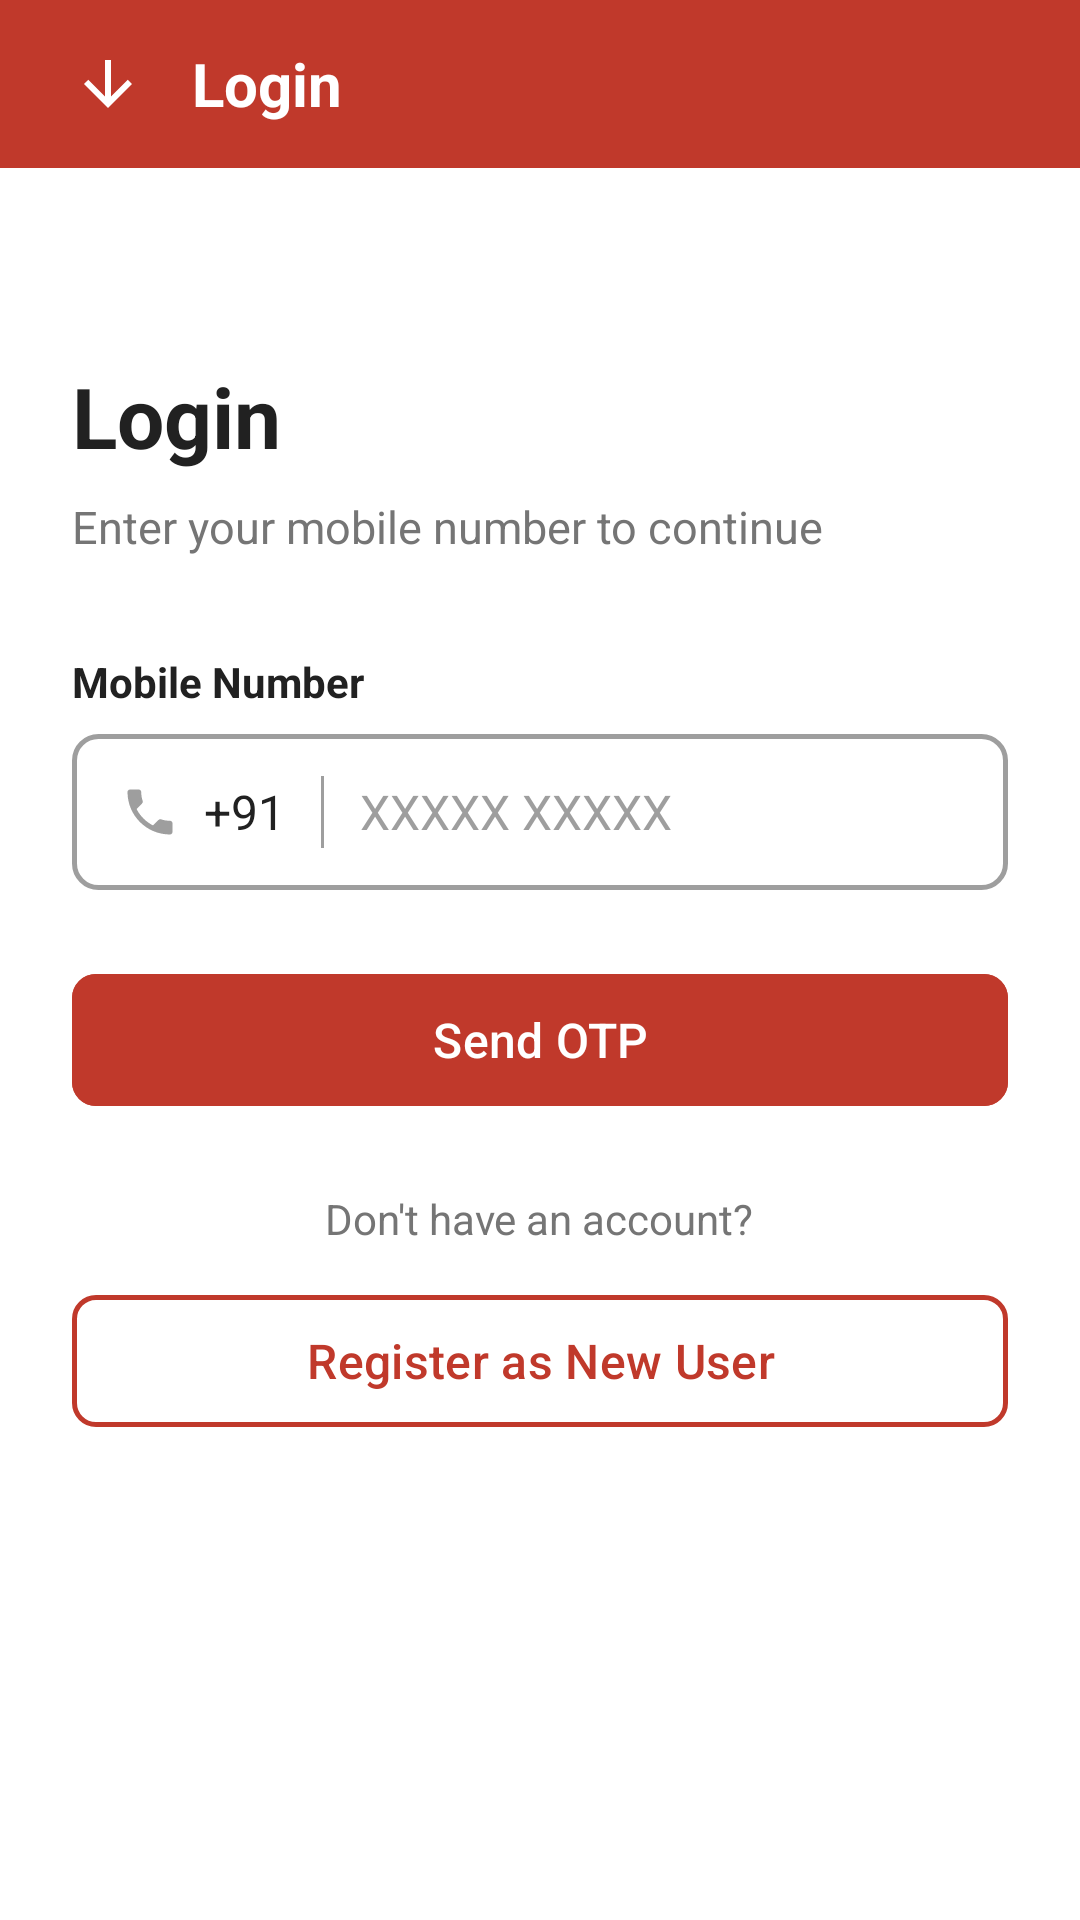

This screen was rendered from an Android layout file. Write that file and the resources it references.
<!-- AndroidManifest.xml: application theme Theme.Rakta_Seva -->
<!-- res/layout/activity_login.xml -->
<?xml version="1.0" encoding="utf-8"?>
<LinearLayout xmlns:android="http://schemas.android.com/apk/res/android"
    xmlns:app="http://schemas.android.com/apk/res-auto"
    android:layout_width="match_parent"
    android:layout_height="match_parent"
    android:background="@color/white"
    android:orientation="vertical">

    
    <RelativeLayout
        android:layout_width="match_parent"
        android:layout_height="56dp"
        android:background="@color/red_primary"
        android:paddingStart="16dp"
        android:paddingEnd="16dp">

        <ImageView
            android:id="@+id/btn_back"
            android:layout_width="40dp"
            android:layout_height="40dp"
            android:layout_centerVertical="true"
            android:padding="8dp"
            android:src="@drawable/ic_arrow_back"
            android:contentDescription="Back"
            android:background="?attr/selectableItemBackgroundBorderless"
            app:tint="@color/white" />

        <TextView
            android:layout_width="wrap_content"
            android:layout_height="wrap_content"
            android:layout_centerVertical="true"
            android:layout_toEndOf="@id/btn_back"
            android:layout_marginStart="8dp"
            android:text="Login"
            android:textColor="@color/white"
            android:textSize="20sp"
            android:textStyle="bold" />

    </RelativeLayout>

    <ScrollView
        android:layout_width="match_parent"
        android:layout_height="match_parent"
        android:fillViewport="true">

        <LinearLayout
            android:layout_width="match_parent"
            android:layout_height="wrap_content"
            android:orientation="vertical"
            android:padding="24dp">

            <TextView
                android:layout_width="wrap_content"
                android:layout_height="wrap_content"
                android:layout_marginTop="40dp"
                android:text="Login"
                android:textColor="@color/text_primary"
                android:textSize="28sp"
                android:textStyle="bold" />

            <TextView
                android:layout_width="wrap_content"
                android:layout_height="wrap_content"
                android:layout_marginTop="8dp"
                android:text="Enter your mobile number to continue"
                android:textColor="@color/text_secondary"
                android:textSize="15sp" />

            <TextView
                android:layout_width="wrap_content"
                android:layout_height="wrap_content"
                android:layout_marginTop="32dp"
                android:text="Mobile Number"
                android:textColor="@color/text_primary"
                android:textSize="14sp"
                android:textStyle="bold" />

            <LinearLayout
                android:layout_width="match_parent"
                android:layout_height="52dp"
                android:layout_marginTop="8dp"
                android:background="@drawable/bg_input_field"
                android:gravity="center_vertical"
                android:orientation="horizontal"
                android:paddingStart="16dp"
                android:paddingEnd="16dp">

                <ImageView
                    android:layout_width="20dp"
                    android:layout_height="20dp"
                    android:src="@drawable/ic_phone"
                    android:contentDescription="Phone"
                    app:tint="@color/gray_medium" />

                <TextView
                    android:layout_width="wrap_content"
                    android:layout_height="wrap_content"
                    android:layout_marginStart="8dp"
                    android:text="+91"
                    android:textColor="@color/text_primary"
                    android:textSize="16sp" />

                <View
                    android:layout_width="1dp"
                    android:layout_height="24dp"
                    android:layout_marginStart="12dp"
                    android:layout_marginEnd="12dp"
                    android:background="@color/gray_medium" />

                <EditText
                    android:id="@+id/et_phone"
                    android:layout_width="0dp"
                    android:layout_height="match_parent"
                    android:layout_weight="1"
                    android:background="@android:color/transparent"
                    android:hint="XXXXX XXXXX"
                    android:textColorHint="@color/gray_medium"
                    android:inputType="phone"
                    android:maxLength="10"
                    android:textColor="@color/text_primary"
                    android:textSize="16sp" />

            </LinearLayout>

            <com.google.android.material.button.MaterialButton
                android:id="@+id/btn_send_otp"
                style="@style/RedFilledButton"
                android:layout_width="match_parent"
                android:layout_height="52dp"
                android:layout_marginTop="24dp"
                android:text="@string/send_otp" />

            <TextView
                android:layout_width="wrap_content"
                android:layout_height="wrap_content"
                android:layout_gravity="center"
                android:layout_marginTop="24dp"
                android:text="Don&apos;t have an account?"
                android:textColor="@color/text_secondary"
                android:textSize="14sp" />

            <com.google.android.material.button.MaterialButton
                android:id="@+id/btn_register_new"
                style="@style/OutlinedRedButton"
                android:layout_width="match_parent"
                android:layout_height="52dp"
                android:layout_marginTop="12dp"
                android:text="Register as New User" />

        </LinearLayout>

    </ScrollView>

</LinearLayout>
<!-- resources referenced by this layout -->
<resources>
  <color name="gray_medium">#9E9E9E</color>
  <color name="red_primary">#C0392B</color>
  <color name="text_primary">#212121</color>
  <color name="text_secondary">#757575</color>
  <color name="white">#FFFFFF</color>
  <!-- drawable bg_input_field (drawable) -->
  <?xml version="1.0" encoding="utf-8"?>
  <shape xmlns:android="http://schemas.android.com/apk/res/android"
      android:shape="rectangle">
      <stroke
          android:width="1.5dp"
          android:color="@color/gray_medium" />
      <corners android:radius="8dp" />
      <solid android:color="@color/white" />
  </shape>
  <!-- drawable ic_arrow_back (drawable) -->
  <?xml version="1.0" encoding="utf-8"?>
  <vector xmlns:android="http://schemas.android.com/apk/res/android"
      android:width="24dp"
      android:height="24dp"
      android:viewportWidth="24"
      android:viewportHeight="24">
      <path
          android:fillColor="#757575"
          android:pathData="M20,12l-1.41,-1.41L13,16.17V4h-2v12.17l-5.58,-5.59L4,12l8,8 8,-8z" />
  </vector>
  <!-- drawable ic_phone (drawable) -->
  <?xml version="1.0" encoding="utf-8"?>
  <vector xmlns:android="http://schemas.android.com/apk/res/android"
      android:width="24dp"
      android:height="24dp"
      android:viewportWidth="24"
      android:viewportHeight="24">
      <path
          android:fillColor="#757575"
          android:pathData="M6.62,10.79c1.44,2.83 3.76,5.14 6.59,6.59l2.2,-2.2c0.27,-0.27 0.67,-0.36 1.02,-0.24 1.12,0.37 2.33,0.57 3.57,0.57 0.55,0 1,0.45 1,1V20c0,0.55 -0.45,1 -1,1 -9.39,0 -17,-7.61 -17,-17 0,-0.55 0.45,-1 1,-1h3.5c0.55,0 1,0.45 1,1 0,1.25 0.2,2.45 0.57,3.57 0.11,0.35 0.03,0.74 -0.25,1.02l-2.2,2.2z" />
  </vector>
  <string name="send_otp">Send OTP</string>
  <style name="OutlinedRedButton" parent="Widget.Material3.Button.OutlinedButton">
          <item name="strokeColor">@color/red_primary</item>
          <item name="strokeWidth">1.5dp</item>
          <item name="android:textColor">@color/red_primary</item>
          <item name="cornerRadius">8dp</item>
          <item name="android:minHeight">48dp</item>
          <item name="android:textAllCaps">false</item>
          <item name="android:textSize">16sp</item>
          <item name="android:fontFamily">sans-serif-medium</item>
      </style>
  <style name="RedFilledButton" parent="Widget.Material3.Button">
          <item name="android:backgroundTint">@color/red_primary</item>
          <item name="android:textColor">@color/white</item>
          <item name="cornerRadius">8dp</item>
          <item name="android:minHeight">48dp</item>
          <item name="android:textAllCaps">false</item>
          <item name="android:textSize">16sp</item>
          <item name="android:fontFamily">sans-serif-medium</item>
      </style>
  <style name="Theme.Rakta_Seva" parent="Base.Theme.Rakta_Seva" />
  <style name="Base.Theme.Rakta_Seva" parent="Theme.Material3.Light.NoActionBar">
          <item name="colorPrimary">@color/red_primary</item>
          <item name="colorPrimaryDark">@color/red_dark</item>
          <item name="colorAccent">@color/red_accent</item>
          <item name="colorOnPrimary">@color/white</item>
          <item name="android:statusBarColor">@color/status_bar_red</item>
          <item name="android:windowBackground">@color/gray_light</item>
      </style>
  <color name="red_dark">#922B21</color>
  <color name="red_accent">#E74C3C</color>
  <color name="status_bar_red">#A93226</color>
  <color name="gray_light">#F5F5F5</color>
</resources>
